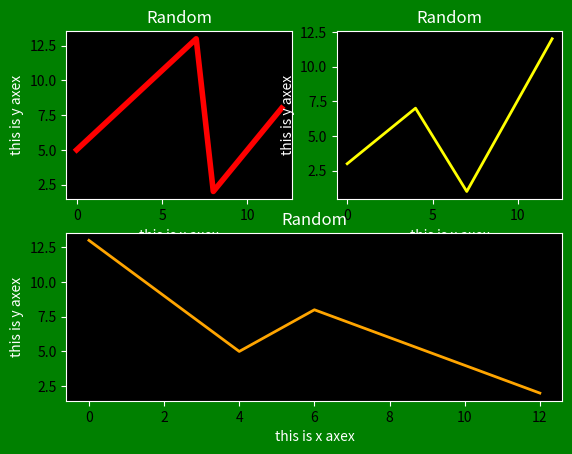

Source code (Python):
import matplotlib.pyplot as plt

fig = plt.figure()

rec = fig.patch


rec.set_facecolor("green")


x = [0, 7, 8, 12]
y = [5, 13, 2, 8]
x2 = [0, 4, 7, 12]
y2 = [3, 7, 1, 12]
x3 = [0, 4, 6, 12]
y3 = [13, 5, 8, 2]

graph1 = fig.add_subplot(2, 2, 1, facecolor="black")

graph1.plot(x, y, 'red', linewidth=4.0)


graph1.tick_params(axis='x', color='white')
graph1.tick_params(axis='y', color='white')

graph1.spines["top"].set_color('white')
graph1.spines["bottom"].set_color('white')
graph1.spines["right"].set_color('white')
graph1.spines["left"].set_color('white')

graph1.set_title("Random", color="white")
graph1.set_xlabel("this is x axex", color="white")
graph1.set_ylabel("this is y axex", color="white")

# Adding multible graphs

graph2 = fig.add_subplot(2, 2, 2, facecolor="black")

graph2.plot(x2, y2, 'yellow', linewidth=2.0)


graph2.tick_params(axis='x', color='white')
graph2.tick_params(axis='y', color='white')

graph2.spines["top"].set_color('white')
graph2.spines["bottom"].set_color('white')
graph2.spines["right"].set_color('white')
graph2.spines["left"].set_color('white')

graph2.set_title("Random", color="white")
graph2.set_xlabel("this is x axex", color="white")
graph2.set_ylabel("this is y axex", color="white")


# --> thw 3rd graph takes a third place only
#graph3 = fig.add_subplot(2, 2, 3, facecolor="black")

# this is how to extend the 3rd graph
graph3 = fig.add_subplot(2, 1, 2, facecolor="black")


graph3.plot(x3, y3, 'orange', linewidth=2.0)


graph3.tick_params(axis='x', color='white')
graph3.tick_params(axis='y', color='white')

graph3.spines["top"].set_color('white')
graph3.spines["bottom"].set_color('white')
graph3.spines["right"].set_color('white')
graph3.spines["left"].set_color('white')

graph3.set_title("Random", color="white")
graph3.set_xlabel("this is x axex", color="white")
graph3.set_ylabel("this is y axex", color="white")


plt.show()
